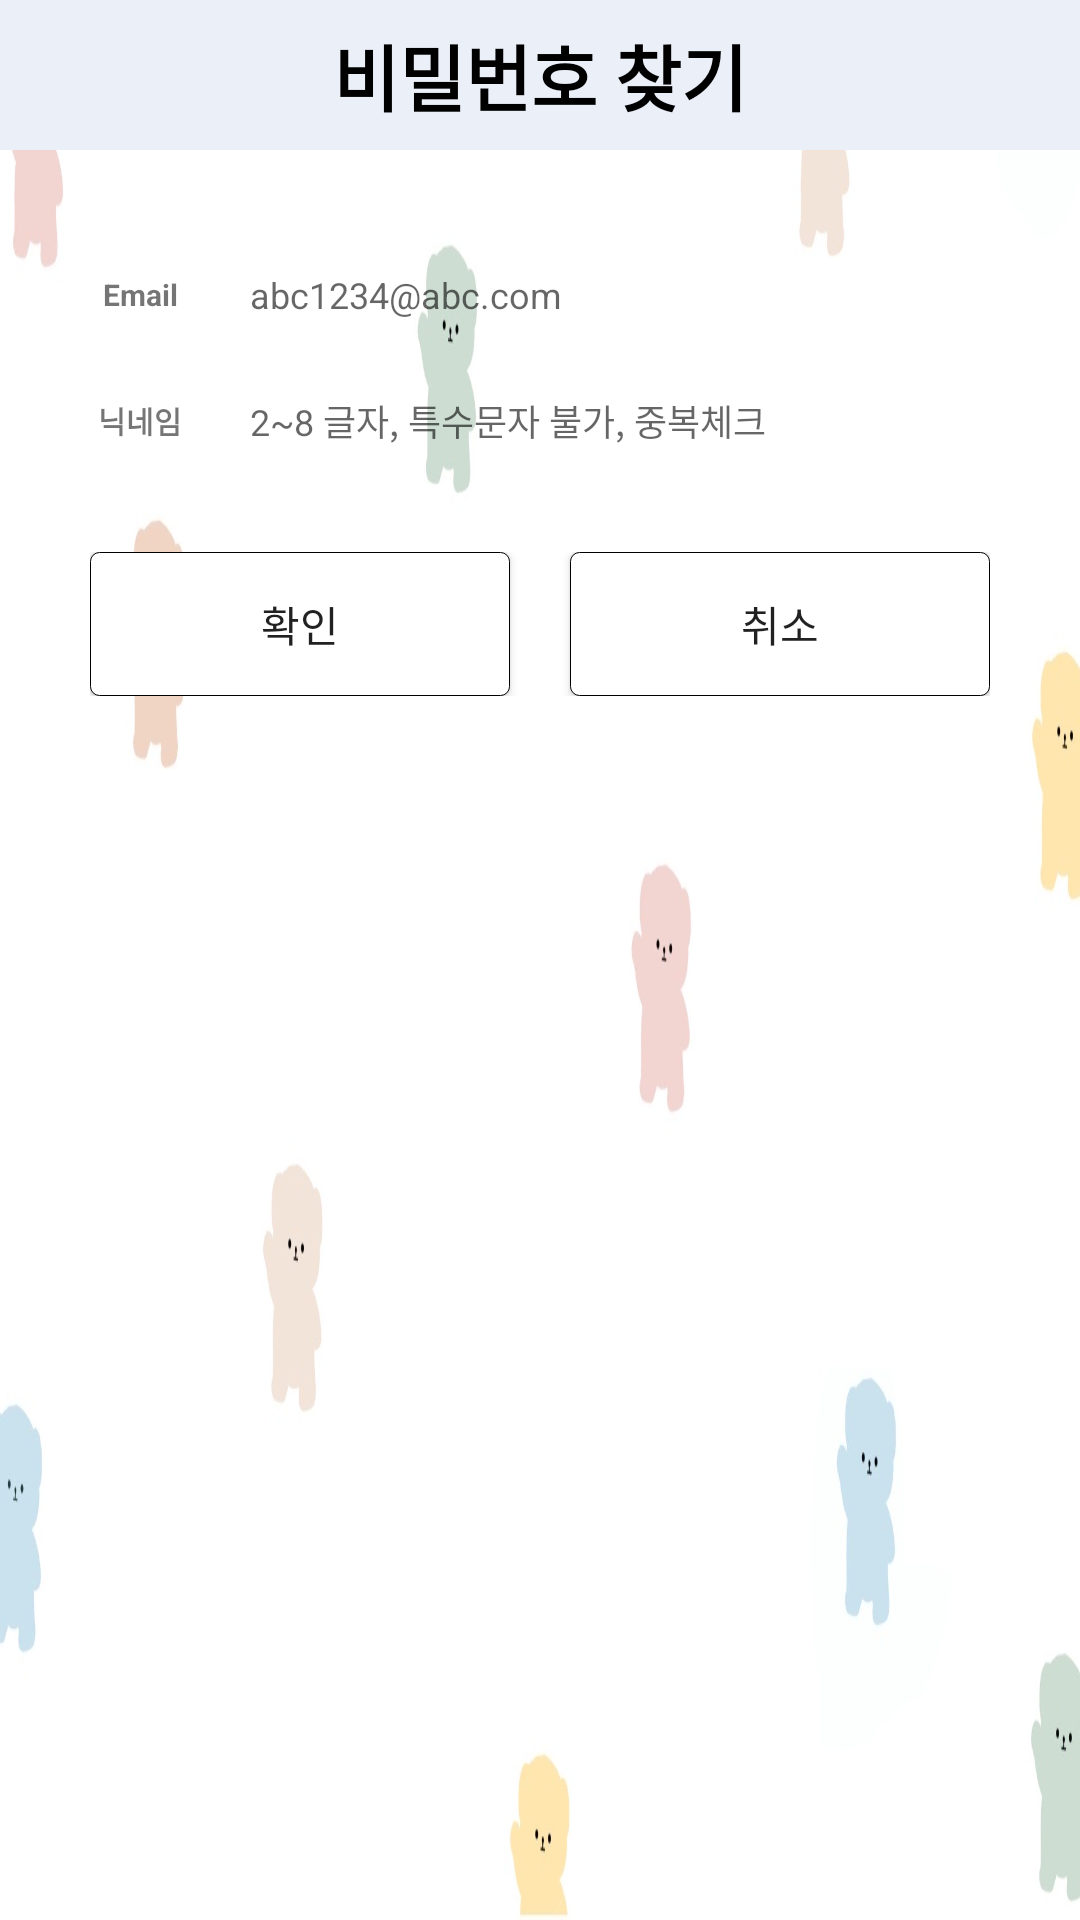

This screen was rendered from an Android layout file. Write that file and the resources it references.
<!-- AndroidManifest.xml: application theme AppTheme -->
<!-- res/layout/activity_findpassword.xml -->
<?xml version="1.0" encoding="utf-8"?>
<ScrollView
    xmlns:android="http://schemas.android.com/apk/res/android" android:layout_width="match_parent"
    android:layout_height="match_parent"
    android:orientation="vertical"
    android:background="@drawable/dog_bg"
    android:focusable="true"
    android:focusableInTouchMode="true">

    <LinearLayout
        android:layout_width="match_parent"
        android:layout_height="match_parent"
        android:orientation="vertical">

        <TextView
            android:layout_width="match_parent"
            android:layout_height="50dp"
            android:text="비밀번호 찾기"
            android:textSize="24sp"
            android:textStyle="bold"
            android:textColor="#000000"
            android:gravity="center"
            android:background="#EAEFF8"
            android:layout_marginBottom="30dp"/>

        <LinearLayout
            android:layout_width="match_parent"
            android:layout_height="wrap_content"
            android:orientation="horizontal"
            android:gravity="center"
            android:layout_marginBottom="5dp"
            android:layout_marginLeft="20dp"
            android:layout_marginRight="20dp">

            <TextView
                android:layout_width="match_parent"
                android:layout_height="wrap_content"
                android:text="Email"
                android:textStyle="bold"
                android:textSize="10dp"
                android:padding="10dp"
                android:layout_weight="5"
                android:gravity="center"/>

            <RelativeLayout
                android:layout_width="match_parent"
                android:layout_height="wrap_content"
                android:layout_weight="1">

                <EditText
                    android:id="@+id/emailEditText"
                    android:layout_width="match_parent"
                    android:layout_height="match_parent"
                    android:hint="abc1234@abc.com"
                    android:textSize="12dp"
                    android:inputType="textEmailAddress"
                    android:padding="10dp"
                    android:background="@drawable/button"/>

            </RelativeLayout>

        </LinearLayout>





        <LinearLayout
            android:layout_width="match_parent"
            android:layout_height="wrap_content"
            android:orientation="horizontal"
            android:gravity="center"
            android:layout_marginBottom="5dp"
            android:layout_marginLeft="20dp"
            android:layout_marginRight="20dp">

            <TextView
                android:layout_width="match_parent"
                android:layout_height="wrap_content"
                android:text="닉네임"
                android:textStyle="bold"
                android:textSize="10dp"
                android:padding="10dp"
                android:layout_weight="5"
                android:gravity="center"/>

            <RelativeLayout
                android:layout_width="match_parent"
                android:layout_height="wrap_content"
                android:layout_weight="1">

                <EditText
                    android:id="@+id/nickNameEditText"
                    android:layout_width="match_parent"
                    android:layout_height="match_parent"
                    android:hint="2~8 글자, 특수문자 불가, 중복체크"
                    android:textSize="12dp"
                    android:inputType="text"
                    android:padding="10dp"
                    android:background="@drawable/button"/>

            </RelativeLayout>

        </LinearLayout>

        <LinearLayout
            android:layout_width="match_parent"
            android:layout_height="wrap_content"
            android:layout_marginLeft="30dp"
            android:layout_marginRight="30dp"
            android:layout_marginTop="20dp"
            android:layout_marginBottom="5dp"
            android:orientation="horizontal" >

            <Button
                android:id="@+id/findPasswordButton"
                android:layout_width="match_parent"
                android:layout_height="wrap_content"
                android:text="확인"
                android:padding="5dp"
                android:background="@drawable/button2"
                android:layout_weight="1"
                android:layout_marginRight="10dp"/>

            <Button
                android:id="@+id/cancelButton"
                android:layout_width="match_parent"
                android:layout_height="wrap_content"
                android:text="취소"
                android:padding="5dp"
                android:background="@drawable/button2"
                android:layout_weight="1"
                android:layout_marginLeft="10dp" />



        </LinearLayout>

    </LinearLayout>

</ScrollView>
<!-- resources referenced by this layout -->
<resources>
  <!-- drawable button2 (drawable-xxhdpi) -->
  <?xml version="1.0" encoding="utf-8"?>
  <shape xmlns:android="http://schemas.android.com/apk/res/android"
      android:shape="rectangle">
      <corners
          android:radius="3dp"
          />
      <solid
          android:color="@color/colorWhite"
          />
      <stroke
          android:width="1px"
          android:color="@android:color/black"
          />
      <padding android:left="7dp" android:top="7dp"
          android:right="7dp" android:bottom="7dp" />
  
  
  </shape>
  <!-- drawable dog_bg: jpeg bitmap (drawable, 54731 bytes) -->
  <style name="AppTheme" parent="Theme.AppCompat.Light.DarkActionBar">
          
          <item name="colorPrimary">#C6CBDB</item>
          <item name="colorPrimaryDark">#909ABC</item>
          <item name="colorAccent">@color/colorAccent</item>
          
  
      </style>
  <color name="colorWhite">#FFFFFF</color>
  <color name="colorAccent">#03DAC5</color>
</resources>
